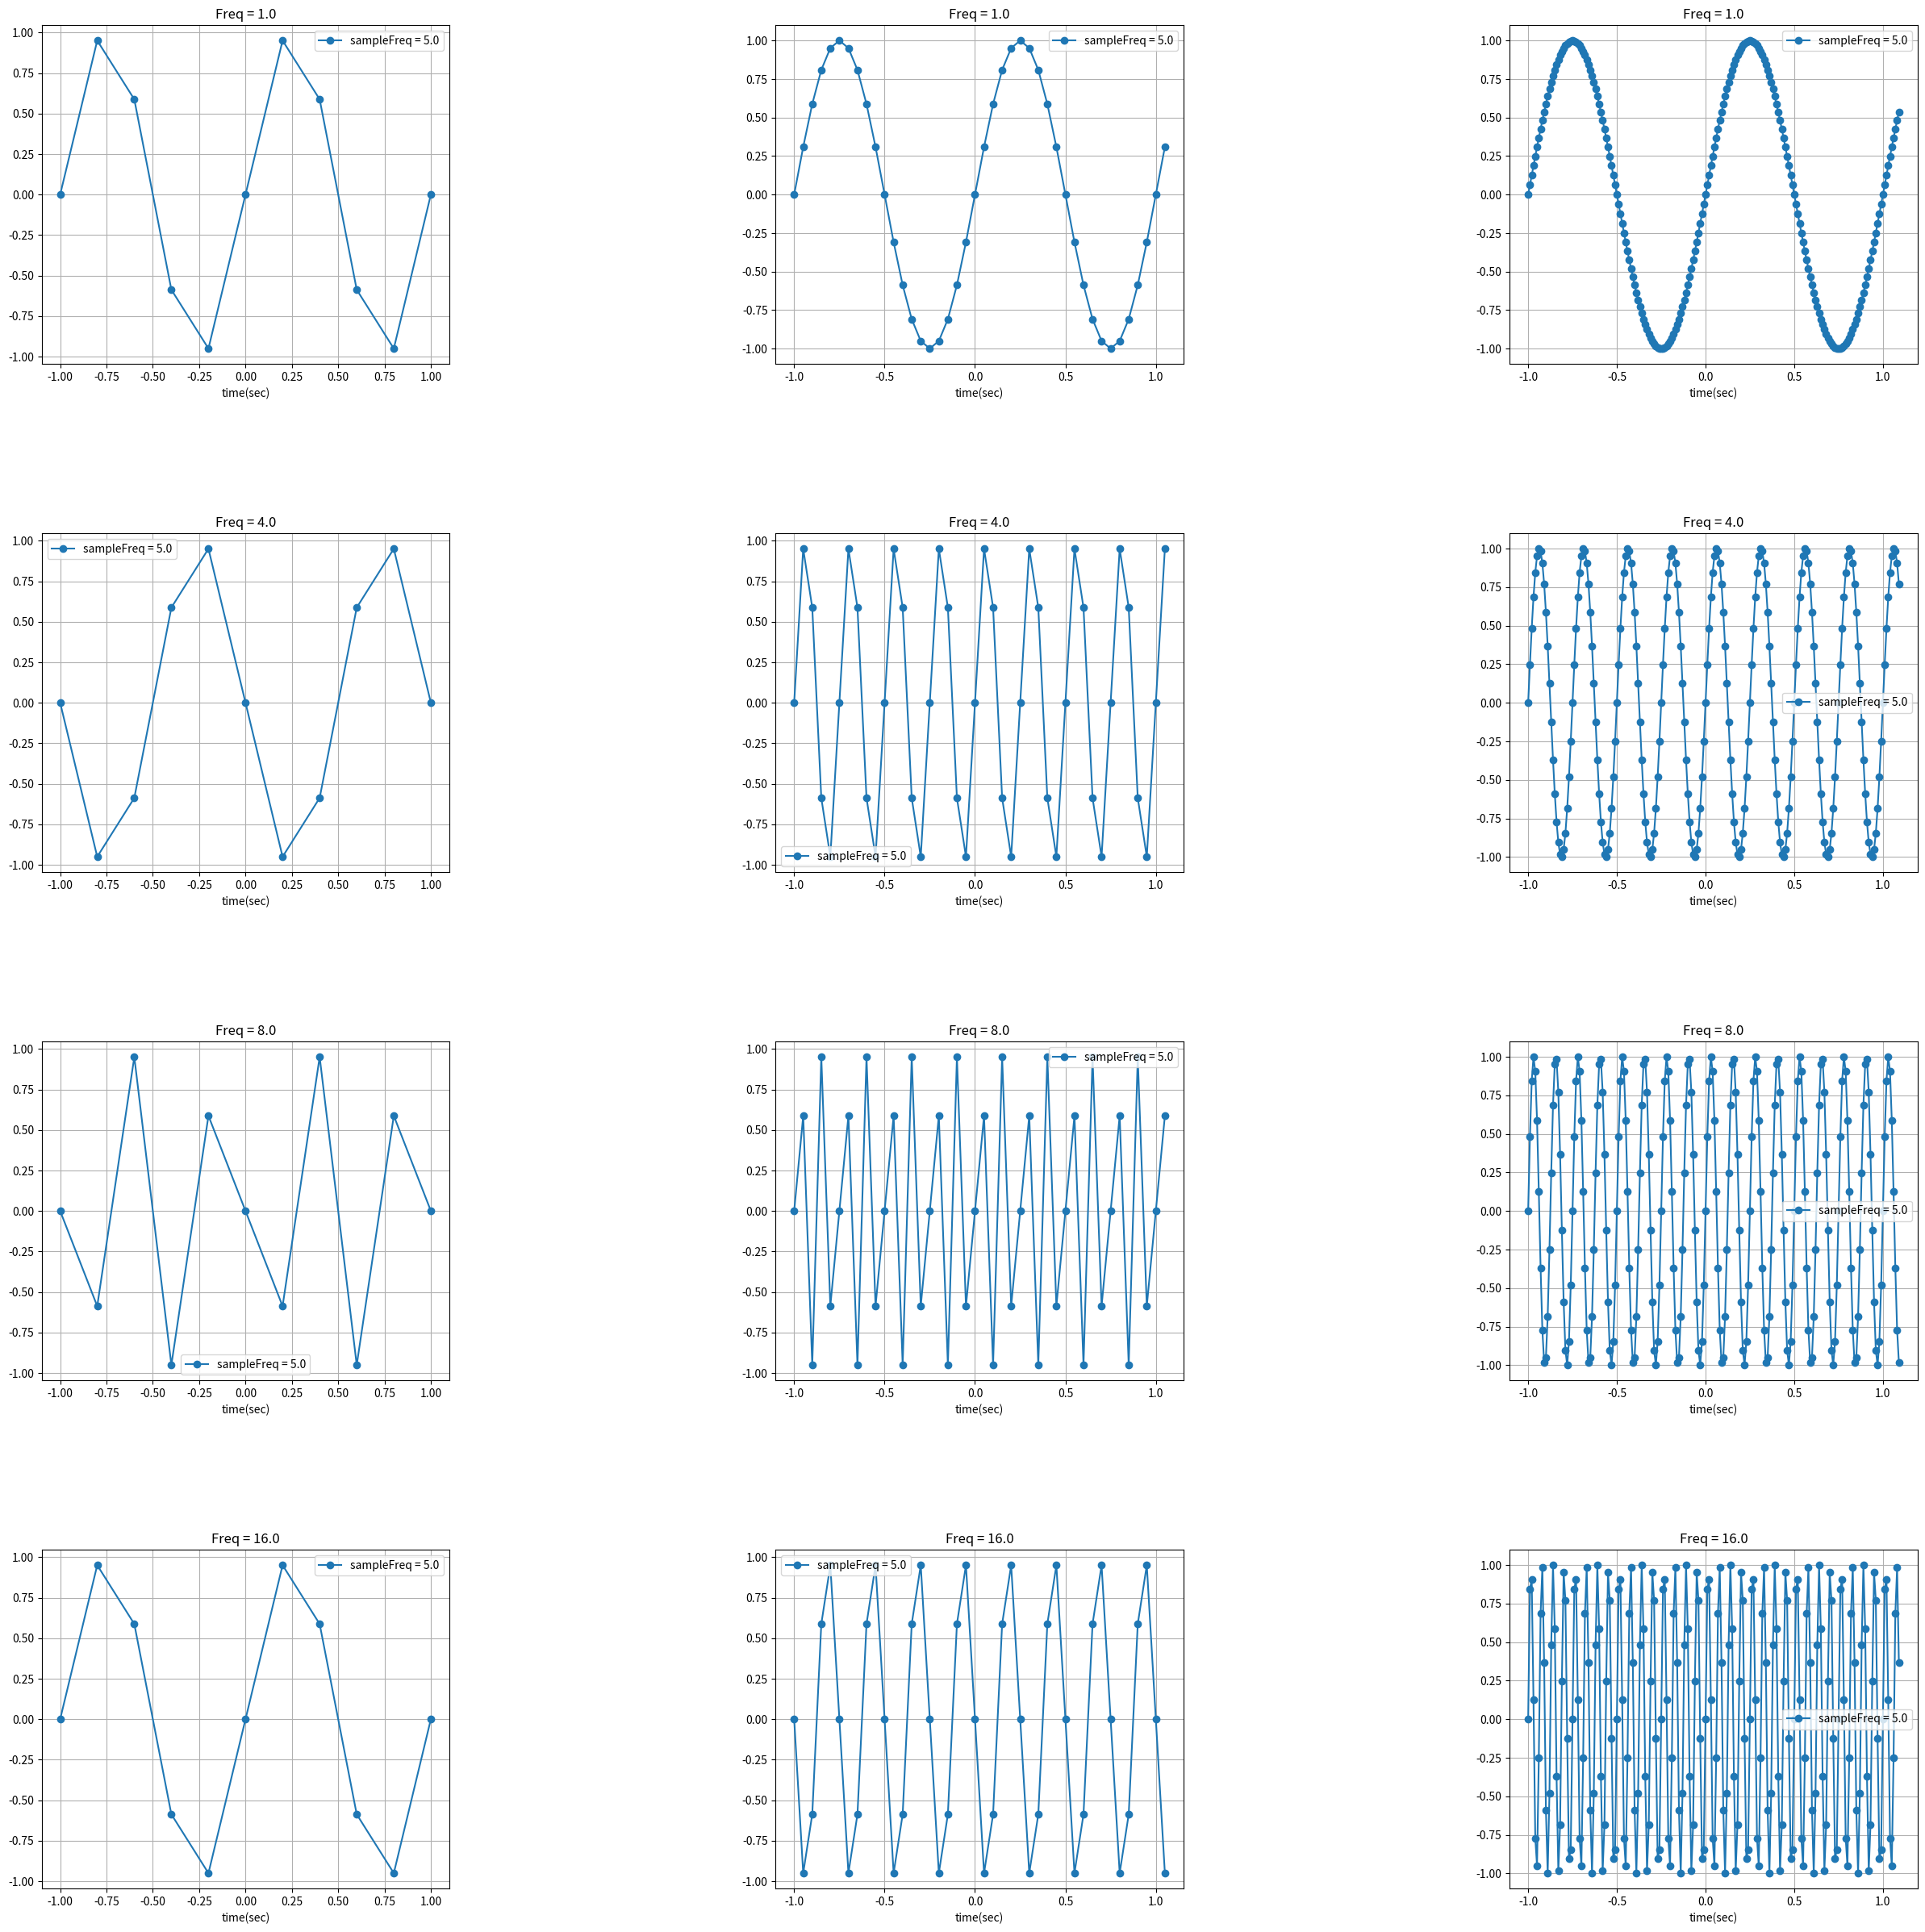

Python code for this plot:
# Instructions
#
# Plot sinewave, frequency =[1,4,8,16] , Amp=1, phase = 0, baseline = 0 in each row.
    # First column: sampling rate = 5. 
    # 2nd column: sampling rate = 20
    # 3rd column: sampling rate = 100
    # NOTE: define sampling rate (=sampling frequency) first. 
    #       Then compute sampling interval. Finally, generate xdata (ranges from -1 to 1)
# Save figure as 'Task05-1_Sampling_rate_Yourname.pdf'
# Submit both your source code and figure pdf file

#%%
import numpy as np
import matplotlib.pyplot as plt

SAMPLING_RATE = [5, 20, 100]
FREQ =[1.00, 4.00, 8.00, 16.00]
AMP, PHASE, BASELINE = 1, 0, 0

x_time = [np.arange(-1.0, 1.1, 1/i) for i in SAMPLING_RATE]     # データポイントを生成

def sinewave(x_time, amp, freq, phase, baseline):
    phase_rad = phase*np.pi/180     # 位相
    omega = 2*np.pi*freq            # 角周波数
    y = amp * np.sin(omega * x_time - phase_rad) + baseline
    return y

# ---------------------------< data plot >----------------------------
fig, ax = plt.subplots(4,3,figsize=(30,30))
plt.subplots_adjust(hspace=0.5, wspace=0.8)

for k in range(4):
    for l in range(3):
        ax[k][l].set_title('Freq = ' + str(FREQ[k]))
        ax[k][l].set_xlabel('time(sec)')
        ax[k][l].grid()
        ax[k][l].plot(x_time[l], sinewave(x_time[l], AMP, FREQ[k], PHASE, BASELINE), marker='o', label = 'sampleFreq = 5.0')
        ax[k][l].legend()
# ------------------------------------------------------------------------
# %%
